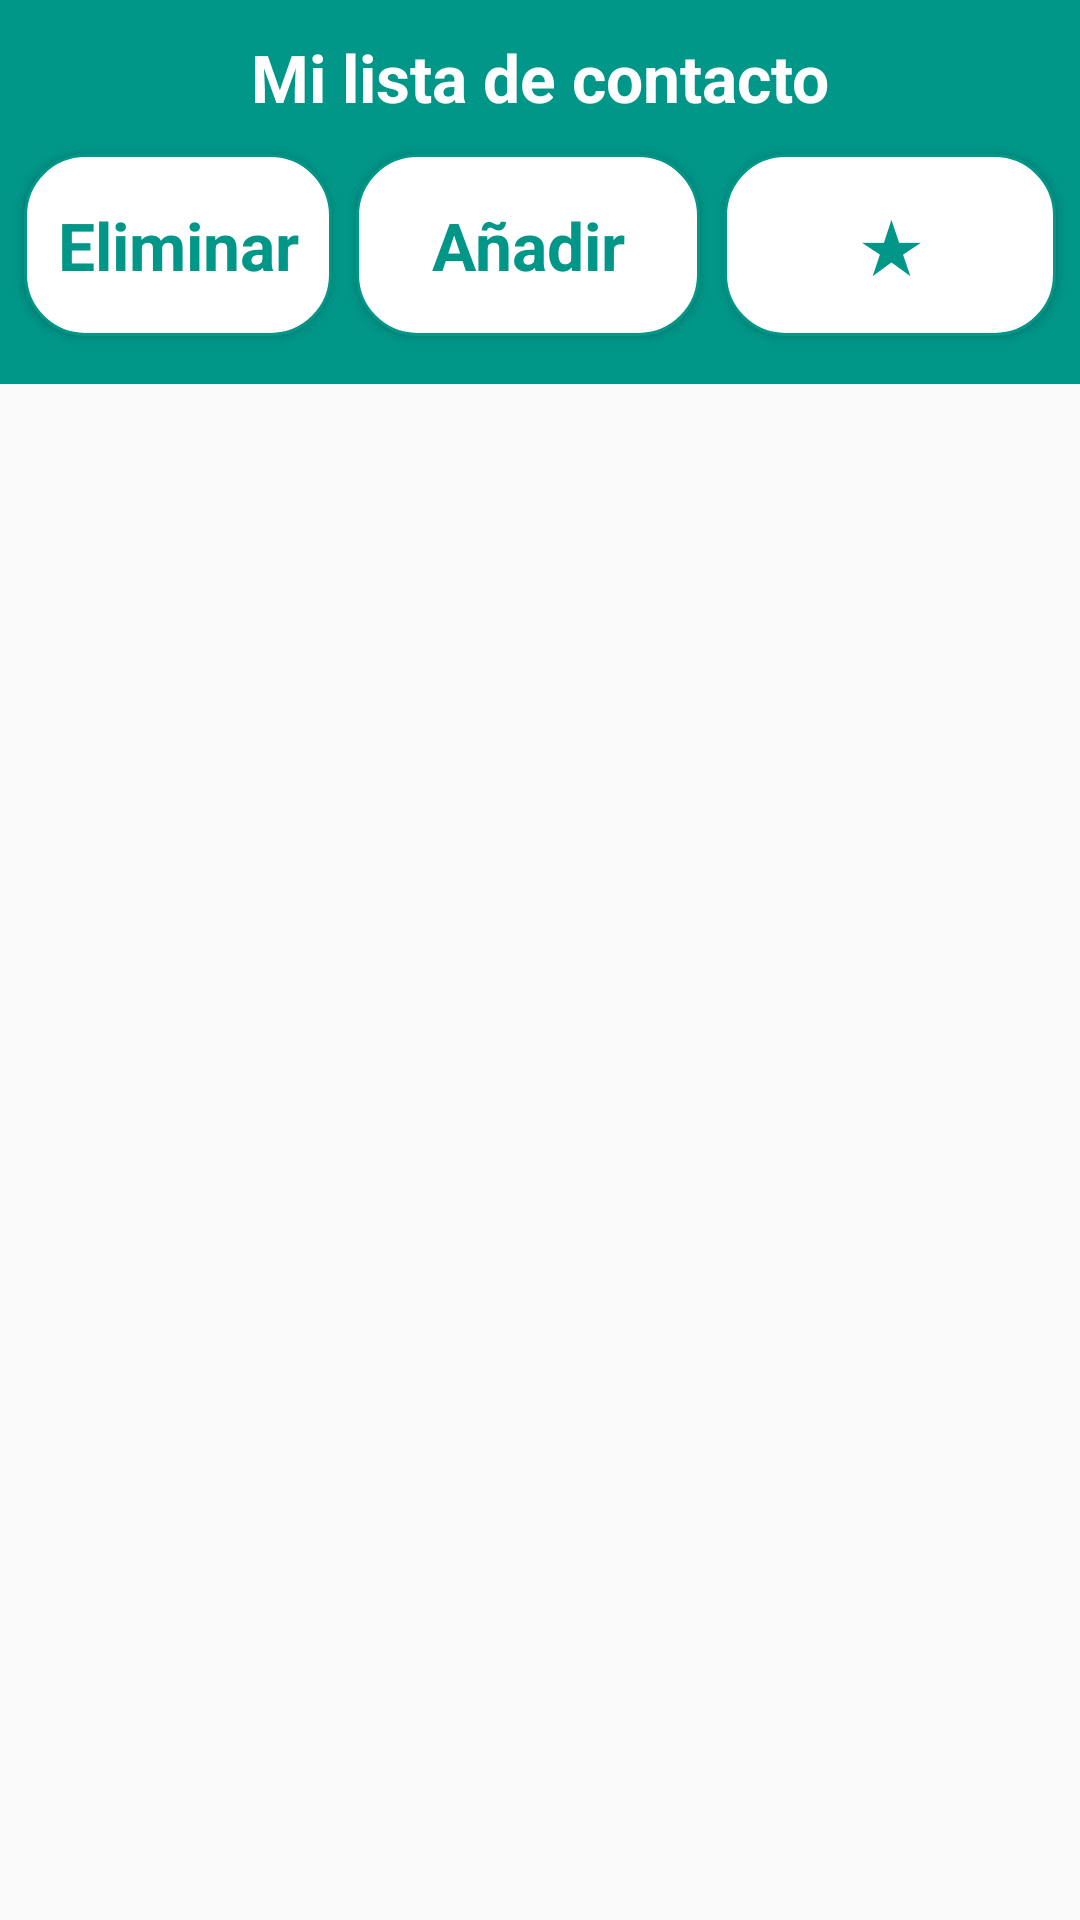

This screen was rendered from an Android layout file. Write that file and the resources it references.
<!-- AndroidManifest.xml: application theme Theme.Design.Light.NoActionBar -->
<!-- res/layout/activity_main.xml -->
<?xml version="1.0" encoding="utf-8"?>
<androidx.constraintlayout.widget.ConstraintLayout
    xmlns:android="http://schemas.android.com/apk/res/android"
    xmlns:app="http://schemas.android.com/apk/res-auto"
    xmlns:tools="http://schemas.android.com/tools"
    android:layout_width="match_parent"
    android:layout_height="match_parent"
    tools:context=".MainActivity">

    <TextView
        android:id="@+id/textView"
        android:layout_width="0dp"
        android:layout_height="0dp"
        android:background="#009688"
        android:gravity="center"
        android:text="@string/str_lista"
        android:textAppearance="@style/TextAppearance.AppCompat.Large"
        android:textColor="#FFFFFF"
        android:textStyle="bold"
        app:layout_constraintBottom_toTopOf="@+id/guideline2"
        app:layout_constraintEnd_toEndOf="parent"
        app:layout_constraintStart_toStartOf="parent"
        app:layout_constraintTop_toTopOf="parent" />

    <androidx.constraintlayout.widget.Guideline
        android:id="@+id/guideline2"
        android:layout_width="wrap_content"
        android:layout_height="wrap_content"
        android:orientation="horizontal"
        app:layout_constraintGuide_percent="0.08" />

    <androidx.constraintlayout.widget.Guideline
        android:id="@+id/guideline3"
        android:layout_width="wrap_content"
        android:layout_height="wrap_content"
        android:orientation="horizontal"
        app:layout_constraintGuide_percent="0.20" />

    <Button
        android:id="@+id/btm_anadir"
        android:layout_width="0dp"
        android:layout_height="0dp"
        android:layout_marginStart="8dp"
        android:layout_marginEnd="8dp"
        android:layout_marginBottom="16dp"
        android:background="@drawable/boton"
        android:text="@string/str_anadir"
        android:textAppearance="@style/TextAppearance.AppCompat.Large"
        android:textColor="#009688"
        android:textStyle="normal|bold"
        app:layout_constraintBottom_toBottomOf="@+id/textView2"
        app:layout_constraintEnd_toStartOf="@+id/guideline5"
        app:layout_constraintStart_toEndOf="@+id/btn_eliminar"
        app:layout_constraintTop_toBottomOf="@+id/textView" />

    <Button
        android:id="@+id/btn_eliminar"
        android:layout_width="0dp"
        android:layout_height="0dp"
        android:layout_marginStart="8dp"
        android:layout_marginEnd="8dp"
        android:layout_marginBottom="16dp"
        android:background="@drawable/boton"
        android:text="@string/str_eliminar"
        android:textAppearance="@style/TextAppearance.AppCompat.Large"
        android:textColor="#009688"
        android:textStyle="normal|bold"
        app:layout_constraintBottom_toTopOf="@+id/guideline3"
        app:layout_constraintEnd_toStartOf="@+id/guideline4"
        app:layout_constraintStart_toStartOf="parent"
        app:layout_constraintTop_toTopOf="@+id/guideline2" />

    <Button
        android:id="@+id/btn_favorito"
        android:layout_width="0dp"
        android:layout_height="0dp"
        android:layout_marginStart="8dp"
        android:layout_marginEnd="8dp"
        android:layout_marginBottom="16dp"
        android:background="@drawable/boton"
        android:text="@string/str_favorito"
        android:textAppearance="@style/TextAppearance.AppCompat.Large"
        android:textColor="#009688"
        android:textStyle="normal|bold"
        app:layout_constraintBottom_toTopOf="@+id/guideline3"
        app:layout_constraintEnd_toEndOf="@+id/textView2"
        app:layout_constraintStart_toEndOf="@+id/btm_anadir"
        app:layout_constraintTop_toTopOf="@+id/guideline2" />

    <TextView
        android:id="@+id/textView2"
        android:layout_width="0dp"
        android:layout_height="0dp"
        android:background="#009688"
        app:layout_constraintBottom_toTopOf="@+id/guideline3"
        app:layout_constraintEnd_toEndOf="parent"
        app:layout_constraintHorizontal_bias="0.0"
        app:layout_constraintStart_toStartOf="parent"
        app:layout_constraintTop_toBottomOf="@+id/textView"
        app:layout_constraintVertical_bias="1.0" />

    <androidx.constraintlayout.widget.Guideline
        android:id="@+id/guideline4"
        android:layout_width="wrap_content"
        android:layout_height="wrap_content"
        android:orientation="vertical"
        app:layout_constraintGuide_percent="0.33" />

    <androidx.constraintlayout.widget.Guideline
        android:id="@+id/guideline5"
        android:layout_width="wrap_content"
        android:layout_height="wrap_content"
        android:orientation="vertical"
        app:layout_constraintGuide_percent="0.67" />

    <androidx.recyclerview.widget.RecyclerView
        android:id="@+id/recView"
        android:layout_width="0dp"
        android:layout_height="0dp"
        app:layout_constraintBottom_toBottomOf="parent"
        app:layout_constraintEnd_toEndOf="parent"
        app:layout_constraintStart_toStartOf="parent"
        app:layout_constraintTop_toTopOf="@+id/guideline3" />

</androidx.constraintlayout.widget.ConstraintLayout>
<!-- resources referenced by this layout -->
<resources>
  <!-- drawable boton (drawable) -->
  <?xml version="1.0" encoding="utf-8"?>
  <ripple
      xmlns:android="http://schemas.android.com/apk/res/android"
      android:color="#88FFFFFF">
  
      <item><shape
          android:shape="rectangle"
          android:innerRadius="5dp">
          <stroke
              android:color="#009688"
              android:width="1dp"/>
          <solid
              android:color="#FFFFFF" />
          <corners
              android:radius="20dp">
          </corners>
      </shape>
      </item>
  
      
      <item android:id="@android:id/mask">
          <shape android:shape="rectangle">
              <solid android:color="?android:colorAccent" />
              <corners
                  android:radius="20dp">
              </corners>
          </shape>
      </item>
  </ripple>
  <string name="str_anadir">Añadir</string>
  <string name="str_eliminar">Eliminar</string>
  <string name="str_favorito">★</string>
  <string name="str_lista">Mi lista de contacto</string>
</resources>
